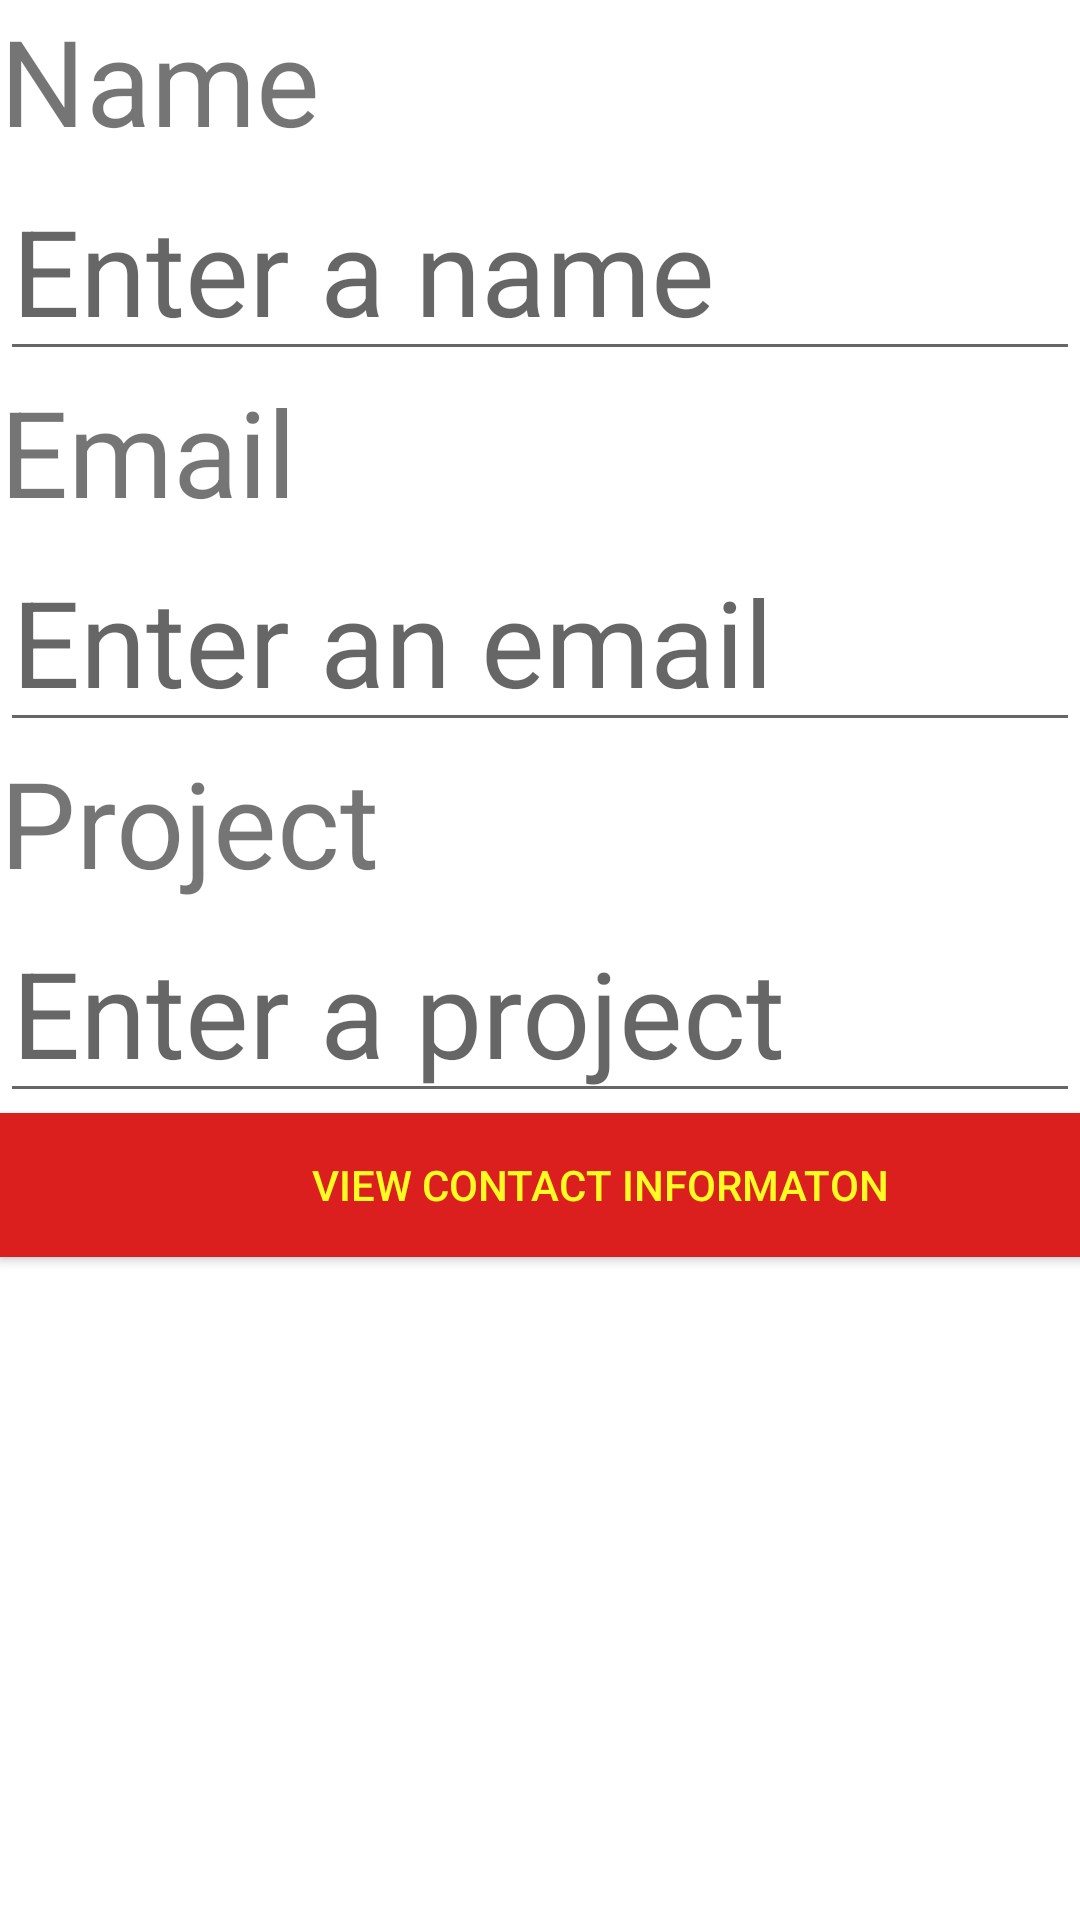

This screen was rendered from an Android layout file. Write that file and the resources it references.
<!-- AndroidManifest.xml: application theme AppTheme -->
<!-- res/layout/bth5_1.xml -->
<?xml version="1.0" encoding="utf-8"?>
<FrameLayout
    xmlns:android="http://schemas.android.com/apk/res/android"
    android:layout_width="match_parent"
    android:layout_height="match_parent">
    <LinearLayout
        android:id="@+id/layout"
        android:orientation="vertical"
        android:layout_width="match_parent"
        android:layout_height="match_parent"
        android:gravity="left">
        <TextView
            android:id="@+id/tv"
            android:layout_width="wrap_content"
            android:layout_height="wrap_content"
            android:textSize="40sp"
            android:text="Name" />
        <EditText
            android:id="@+id/et"
            android:layout_width="match_parent"
            android:layout_height="wrap_content"
            android:textSize="40sp"
            android:hint="Enter a name"/>
        <TextView
            android:id="@+id/tv1"
            android:layout_width="wrap_content"
            android:layout_height="wrap_content"
            android:textSize="40sp"
            android:text="Email" />
        <EditText
            android:id="@+id/et1"
            android:layout_width="match_parent"
            android:layout_height="wrap_content"
            android:textSize="40sp"
            android:hint="Enter an email"/>
        <TextView
            android:id="@+id/tv2"
            android:layout_width="wrap_content"
            android:layout_height="wrap_content"
            android:textSize="40sp"
            android:text="Project" />
        <EditText
            android:id="@+id/et2"
            android:layout_width="match_parent"
            android:layout_height="wrap_content"
            android:textSize="40sp"
            android:hint="Enter a project"/>
        <Button
            android:id="@+id/btn5_1"
            android:layout_width="400dp"
            android:layout_height="wrap_content"
            android:background="#DB1F1F"
            android:text="View contact informaton"
            android:textColor="#FFFC23"
            />
    </LinearLayout>
    <ProgressBar
        android:id="@+id/progressBar"
        android:layout_width="match_parent"
        android:layout_height="match_parent"
        android:visibility="gone"/>
</FrameLayout>
<!-- resources referenced by this layout -->
<resources>
  <style name="AppTheme" parent="Theme.MaterialComponents.DayNight.DarkActionBar">
          <item name="actionBarStyle">@style/actionbar</item>
      </style>
  <style name="actionbar" parent="Widget.AppCompat.ActionBar.Solid">
          <item name="background">#24FF05</item>
      </style>
</resources>
